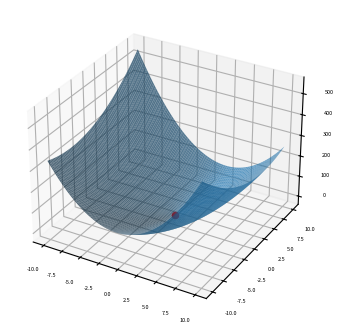

This figure's Python source:
import numpy as np
import matplotlib.pyplot as plot

def rotate_vector(length, a):
    return length * np.cos(a), length * np.sin(a)

def derivative_x(epsilon, arg):
    return (func(g_e + epsilon, arg) - func(epsilon, arg)) / g_e

def derivative_y(epsilon, arg):
    return (func(arg, epsilon + g_e) - func(arg, epsilon)) / g_e

def calculate_flip_points():
    flip_points = np.array([0, 0])
    points = np.zeros((360, arr_shape), dtype=bool)
    cx, cy = centre
    for i in range(arr_shape):
        for alpha in range(360):
            x, y = rotate_vector(step, alpha)
            x, y = x * i + cx, y * i + cy
            points[alpha][i] = derivative_x(x, y) + derivative_y(y, x) > 0
            if not points[alpha][i-1] and points[alpha][i]:
                flip_points = np.vstack((flip_points, np.array([alpha, i - 1])))
    return flip_points


def pick_estimates(positions):
    vx, vy = rotate_vector(step, positions[1][0])
    cx, cy = centre
    best_x, best_y = cx + vx * positions[1][1], cy + vy * positions[1][1]

    for index in range(2, len(positions)):
        vx, vy = rotate_vector(step, positions[index][0])
        x, y = cx + vx * positions[index][1], cy + vy * positions[index][1]
        if func(best_x, best_y) > func(x, y):
            best_x = x
            best_y = y

    for index in range(360):
        vx, vy = rotate_vector(step, index)
        x, y = cx + vx * (arr_shape - 1), cy + vy * (arr_shape - 1)
        if func(best_x, best_y) > func(x, y):
            best_x = x
            best_y = y

    return best_x, best_y


def gradient_descent(best_estimates, is_x):
    derivative = derivative_x if is_x else derivative_y
    best_x, best_y = best_estimates
    value = derivative(best_y, best_x)

    descent_step = step
    while abs(value) > g_e:
        descent_step *= 0.95
        best_y = best_y - descent_step if derivative(best_y, best_x) > 0 else best_y + descent_step
        value = derivative(best_y, best_x)

    return best_y, best_x

def find_minimum():
    return gradient_descent(gradient_descent(pick_estimates(calculate_flip_points()), False), True)

def get_grid(grid_step):
    samples = np.arange(-r, r, grid_step)
    x, y = np.meshgrid(samples, samples)
    return x, y, func(x, y)

def draw_chart(point, grid):
    point_x, point_y, point_z = point
    grid_x, grid_y, grid_z = grid
    plot.rcParams.update({
        'figure.figsize': (4, 4),
        'figure.dpi': 200,
        'xtick.labelsize': 4,
        'ytick.labelsize': 4
    })
    ax = plot.figure().add_subplot(111, projection='3d')
    ax.scatter(point_x, point_y, point_z, color='red')
    ax.plot_surface(grid_x, grid_y, grid_z, rstride=5, cstride=5, alpha=0.7)
    plot.show()


if __name__ == '__main__':
    r = 10
    g_e = 0.00005
    centre = (g_e, g_e) 
    arr_shape = 100
    step = r / arr_shape
    func = lambda x,y: 3*x**2 + y**2 - x*y - 4*x
    min_x, min_y = find_minimum()
    minimum = (min_x, min_y, func(min_x, min_y))
    draw_chart(minimum, get_grid(0.05))

